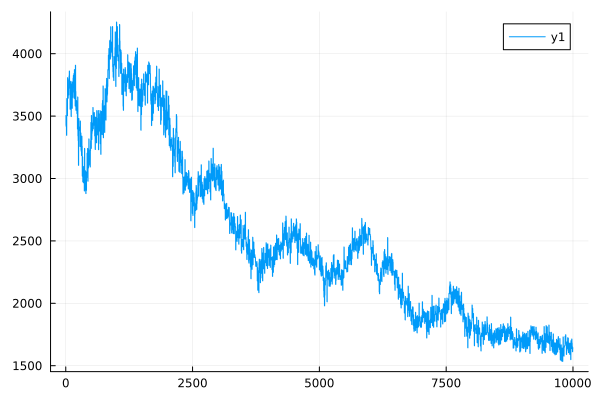

The data file committed next to this chart (first rows):
0	3503.1658505499927
1	3503
2	3503
3	3503
4	3503
5	3425
6	3425
7	3425
8	3424
9	3424
10	3415
11	3414
12	3414
13	3414
14	3414
15	3348
16	3347
17	3347
18	3346
19	3346
20	3640
21	3640
22	3640
23	3639
24	3639
25	3587
26	3586
27	3586
28	3586
29	3586
30	3505
31	3504
32	3504
33	3504
34	3503
35	3808
36	3807
37	3806
38	3806
39	3805
40	3687
41	3687
42	3687
43	3687
44	3687
45	3645
46	3644
47	3644
48	3644
49	3644
50	3728
51	3728
52	3728
53	3728
54	3727
55	3671
56	3670
57	3670
58	3670
59	3670
60	3792
... 9,940 more rows
